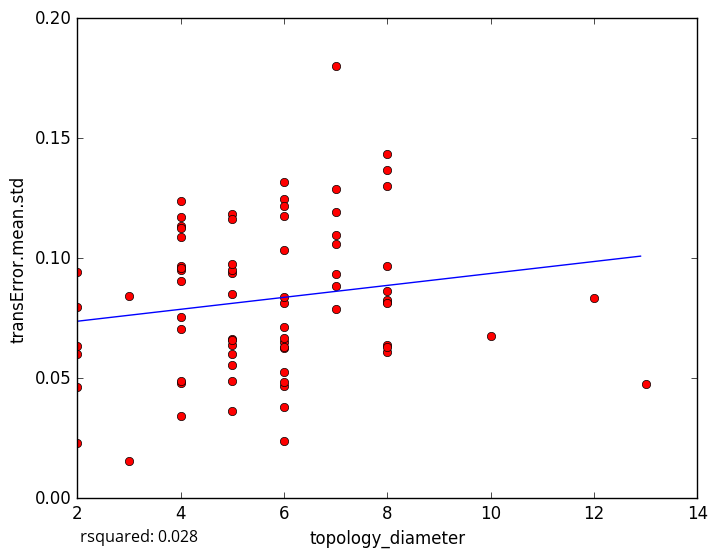

Source data for this figure (header and first rows):
topology_diameter, transError.mean.std
7, 0.1288
6, 0.06261
5, 0.03632
6, 0.02402
2, 0.02318
6, 0.1247
5, 0.1184
7, 0.106
6, 0.04688
6, 0.05256
6, 0.06527
6, 0.03804
5, 0.0487
2, 0.04655
3, 0.0157
2, 0.07955
8, 0.06099
2, 0.06345
6, 0.1217
4, 0.1088
5, 0.1165
4, 0.124
4, 0.117
5, 0.09385
4, 0.09491
4, 0.1134
2, 0.09406
8, 0.1432
13, 0.0477
6, 0.08151
6, 0.04829
7, 0.1099
8, 0.08158
8, 0.06398
8, 0.0966
8, 0.1302
4, 0.03444
8, 0.08253
7, 0.07872
4, 0.07036
8, 0.1369
6, 0.1317
5, 0.06385
12, 0.08322
4, 0.1127
7, 0.08828
8, 0.06307
4, 0.0905
3, 0.08445
8, 0.08126
4, 0.04783
5, 0.06655
6, 0.06304
8, 0.08621
5, 0.09517
7, 0.09363
6, 0.08385
10, 0.06753
6, 0.07116
4, 0.07549
... 18 more rows
